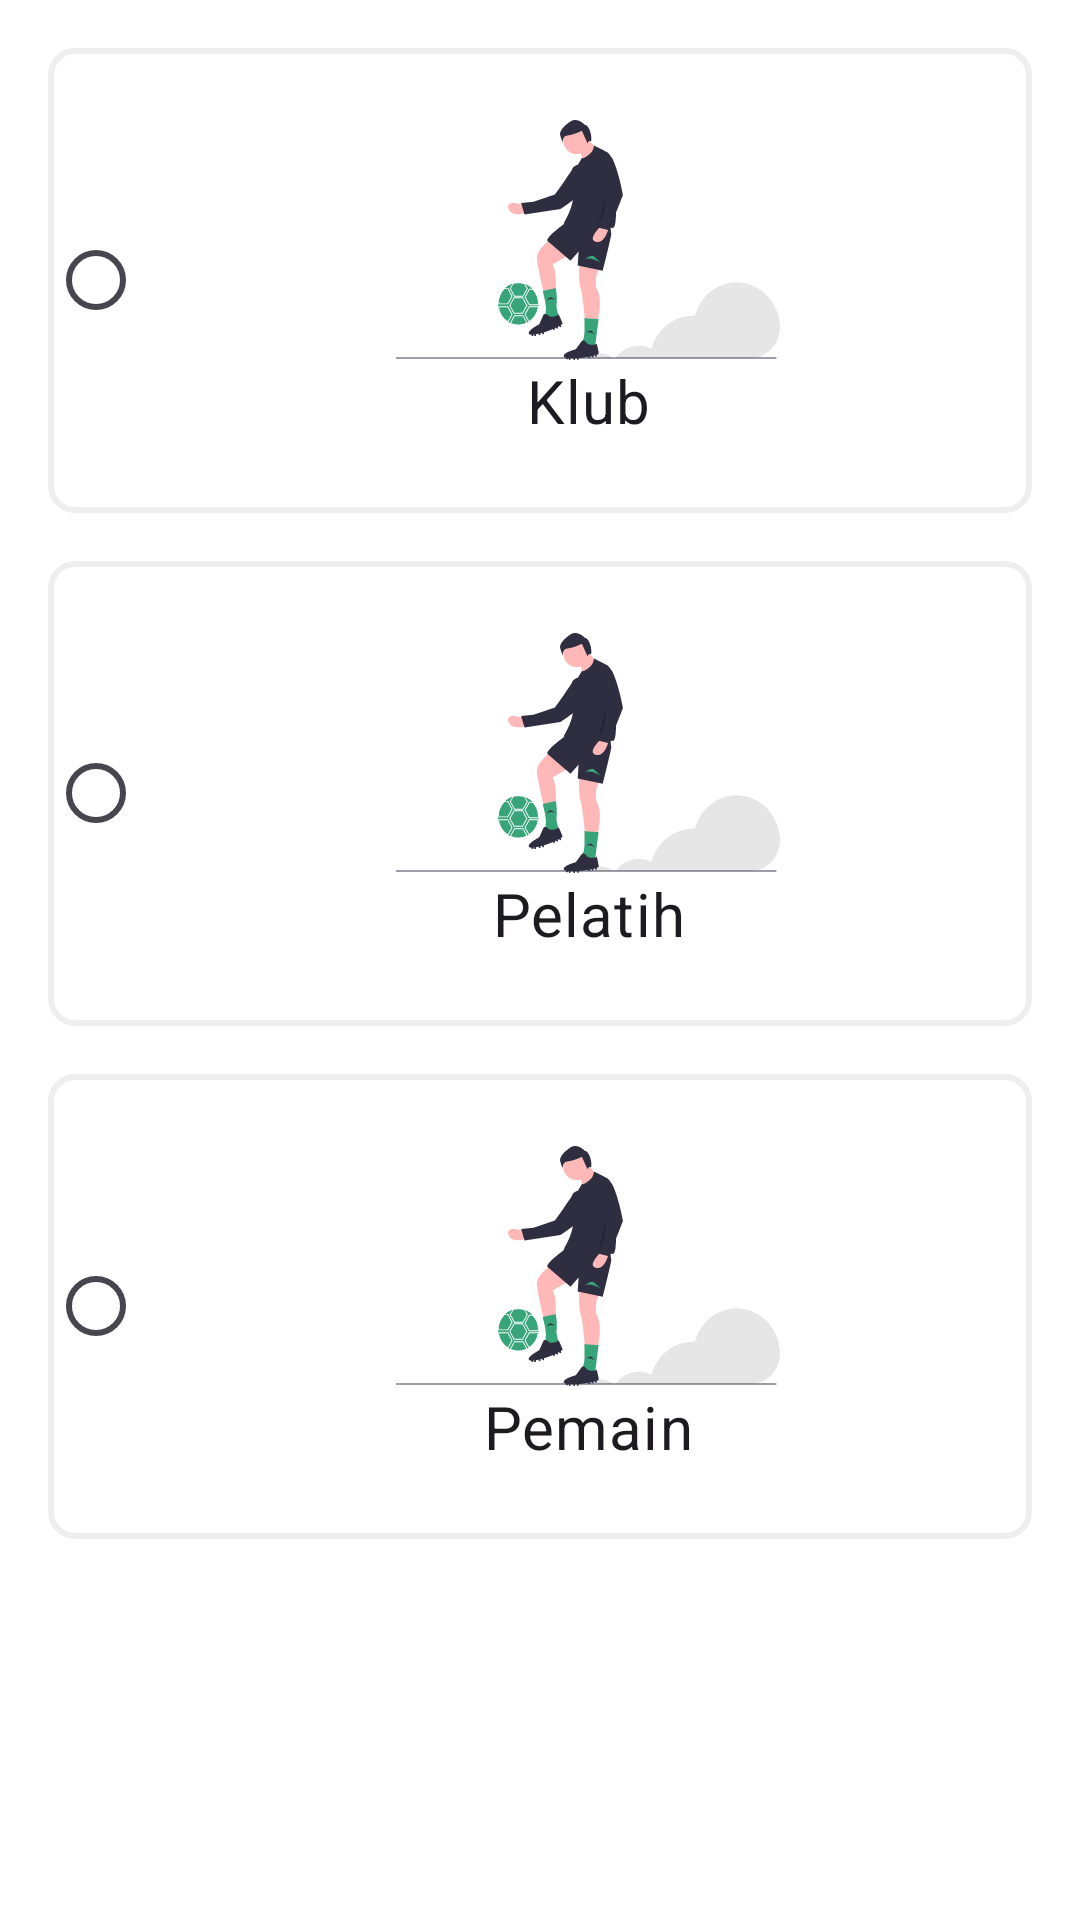

Produce the Android XML layout that renders to this screen, including the resource entries it uses.
<!-- AndroidManifest.xml: application theme Theme.BinaBola -->
<!-- res/layout/fragment_role.xml -->
<?xml version="1.0" encoding="utf-8"?>
<LinearLayout xmlns:android="http://schemas.android.com/apk/res/android"
    xmlns:tools="http://schemas.android.com/tools"
    android:layout_width="match_parent"
    android:layout_height="match_parent"
    android:padding="@dimen/margin_3"
    android:background="@color/white"
    tools:context=".presentation.register.RoleFragment">

    <RadioGroup
        android:id="@+id/roleGroup"
        android:layout_width="match_parent"
        android:layout_height="wrap_content"
        android:orientation="vertical"
        tools:ignore="UselessParent">
        
        <RadioButton
            android:id="@+id/radioClub"
            android:layout_width="match_parent"
            android:layout_height="wrap_content"
            android:text="@string/klub"
            android:padding="@dimen/margin_2"
            android:background="@drawable/border_calories"
            android:textSize="@dimen/font_size_large"
            android:drawableTop="@drawable/vector_player"
            android:gravity="center"/>

        <RadioButton
            android:id="@+id/radioCoach"
            android:layout_width="match_parent"
            android:layout_height="wrap_content"
            android:text="@string/pelatih"
            android:padding="@dimen/margin_2"
            android:layout_marginTop="@dimen/margin_3"
            android:background="@drawable/border_calories"
            android:textSize="@dimen/font_size_large"
            android:drawableTop="@drawable/vector_player"
            android:gravity="center"/>

        <RadioButton
            android:id="@+id/radioPlayer"
            android:layout_width="match_parent"
            android:layout_height="wrap_content"
            android:text="@string/pemain"
            android:padding="@dimen/margin_2"
            android:layout_marginTop="@dimen/margin_3"
            android:background="@drawable/border_calories"
            android:textSize="@dimen/font_size_large"
            android:drawableTop="@drawable/vector_player"
            android:gravity="center"/>
    </RadioGroup>

</LinearLayout>
<!-- resources referenced by this layout -->
<resources>
  <color name="white">#FFFFFFFF</color>
  <dimen name="font_size_large">20sp</dimen>
  <dimen name="margin_2">24dp</dimen>
  <dimen name="margin_3">16dp</dimen>
  <!-- drawable border_calories (drawable) -->
  <?xml version="1.0" encoding="utf-8"?>
  <shape xmlns:android="http://schemas.android.com/apk/res/android"
      android:shape="rectangle">
      <stroke android:color="@color/grey_200" android:width="2dp"/>
      <corners android:radius="@dimen/margin_4"/>
  </shape>
  <!-- drawable vector_player: vector/xml drawable (drawable, 8910 chars, omitted) -->
  <string name="klub">Klub</string>
  <string name="pelatih">Pelatih</string>
  <string name="pemain">Pemain</string>
  <style name="Theme.BinaBola" parent="Base.Theme.BinaBola" />
  <color name="grey_200">#EEEEEE</color>
  <dimen name="margin_4">8dp</dimen>
  <style name="Base.Theme.BinaBola" parent="Theme.Material3.Light.NoActionBar">
          
          <item name="colorPrimary">@color/colorPrimaryGreen</item>
          <item name="android:statusBarColor">@color/white</item>
          <item name="android:windowLightStatusBar">true</item>
          <item name="android:forceDarkAllowed" tools:targetApi="q">false</item>
          <item name="bottomNavigationStyle">@style/Widget.App.BottomNavigationView</item>
      </style>
  <color name="colorPrimaryGreen">#37A479</color>
  <style name="Widget.App.BottomNavigationView" parent="Widget.MaterialComponents.BottomNavigationView.Colored">
          <item name="materialThemeOverlay">@style/ThemeOverlay.App.BottomNavigationView</item>
      </style>
  <style name="ThemeOverlay.App.BottomNavigationView" parent="">
          <item name="colorPrimary">@color/white</item>
          <item name="colorOnPrimary">@color/colorPrimaryGreen</item>
      </style>
</resources>
